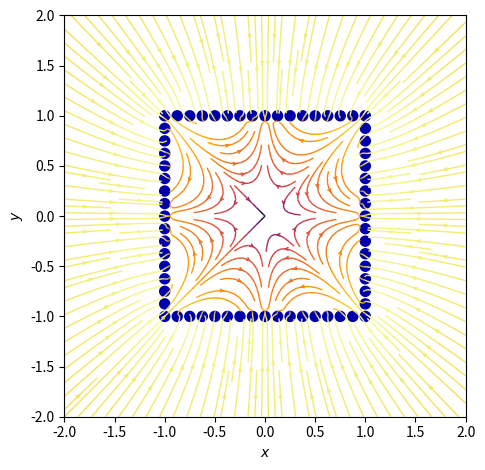

The matplotlib source for this figure:
import numpy as np
import matplotlib.pyplot as plt
from matplotlib.patches import Circle


def E(q, r0, x, y):
    """Return the electric field vector E=(Ex,Ey) due to charge q at r0."""
    den = np.hypot(x - r0[0], y - r0[1]) ** 2
    return q * (x - r0[0]) / den, q * (y - r0[1]) / den


def main():
    # Grid of x, y points.
    nx, ny = 64, 64
    x = np.linspace(-2, 2, nx)
    y = np.linspace(-2, 2, ny)
    X, Y = np.meshgrid(x, y)

    # Create a multipole with nq charges of alternating sign, equally spaced
    # on the unit circle.
    nq = 64
    quart = nq / 4
    charges = []
    for i in range(nq):
        if i < quart:
            x_ = i / quart * 2 - 1
            y_ = 1
        elif i < 2 * quart:
            x_ = 1
            y_ = -(i - quart) / quart * 2 + 1
        elif i < 3 * quart:
            x_ = -(i - 2 * quart) / quart * 2 + 1
            y_ = -1
        else:
            x_ = -1
            y_ = (i - 3 * quart) / quart * 2 - 1
        q = -1
        charges.append((q, (x_, y_)))

    # Electric field vector, E=(Ex, Ey), as separate components.
    Ex, Ey = np.zeros((ny, nx)), np.zeros((ny, nx))
    for charge in charges:
        ex, ey = E(*charge, x=X, y=Y)
        Ex += ex
        Ey += ey

    fig = plt.figure()
    ax = fig.add_subplot(111)

    # Plot the streamlines with an appropriate colormap and arrow style.
    color = 2 * np.log(np.hypot(Ex, Ey))
    ax.streamplot(
        x,
        y,
        Ex,
        Ey,
        color=color,
        linewidth=1,
        cmap=plt.cm.inferno,
        density=2,
        arrowstyle='->',
        arrowsize=0.5,
    )

    # Add filled circles for the charges themselves.
    charge_colors = {True: '#aa0000', False: '#0000aa'}
    for q, pos in charges:
        ax.add_artist(Circle(pos, 0.05, color=charge_colors[q > 0]))

    ax.set_xlabel('$x$')
    ax.set_ylabel('$y$')
    ax.set_xlim(-2, 2)
    ax.set_ylim(-2, 2)
    ax.set_aspect('equal')

    plt.tight_layout()
    plt.savefig('square.png')
    # plt.show()


if __name__ == '__main__':
  main()
